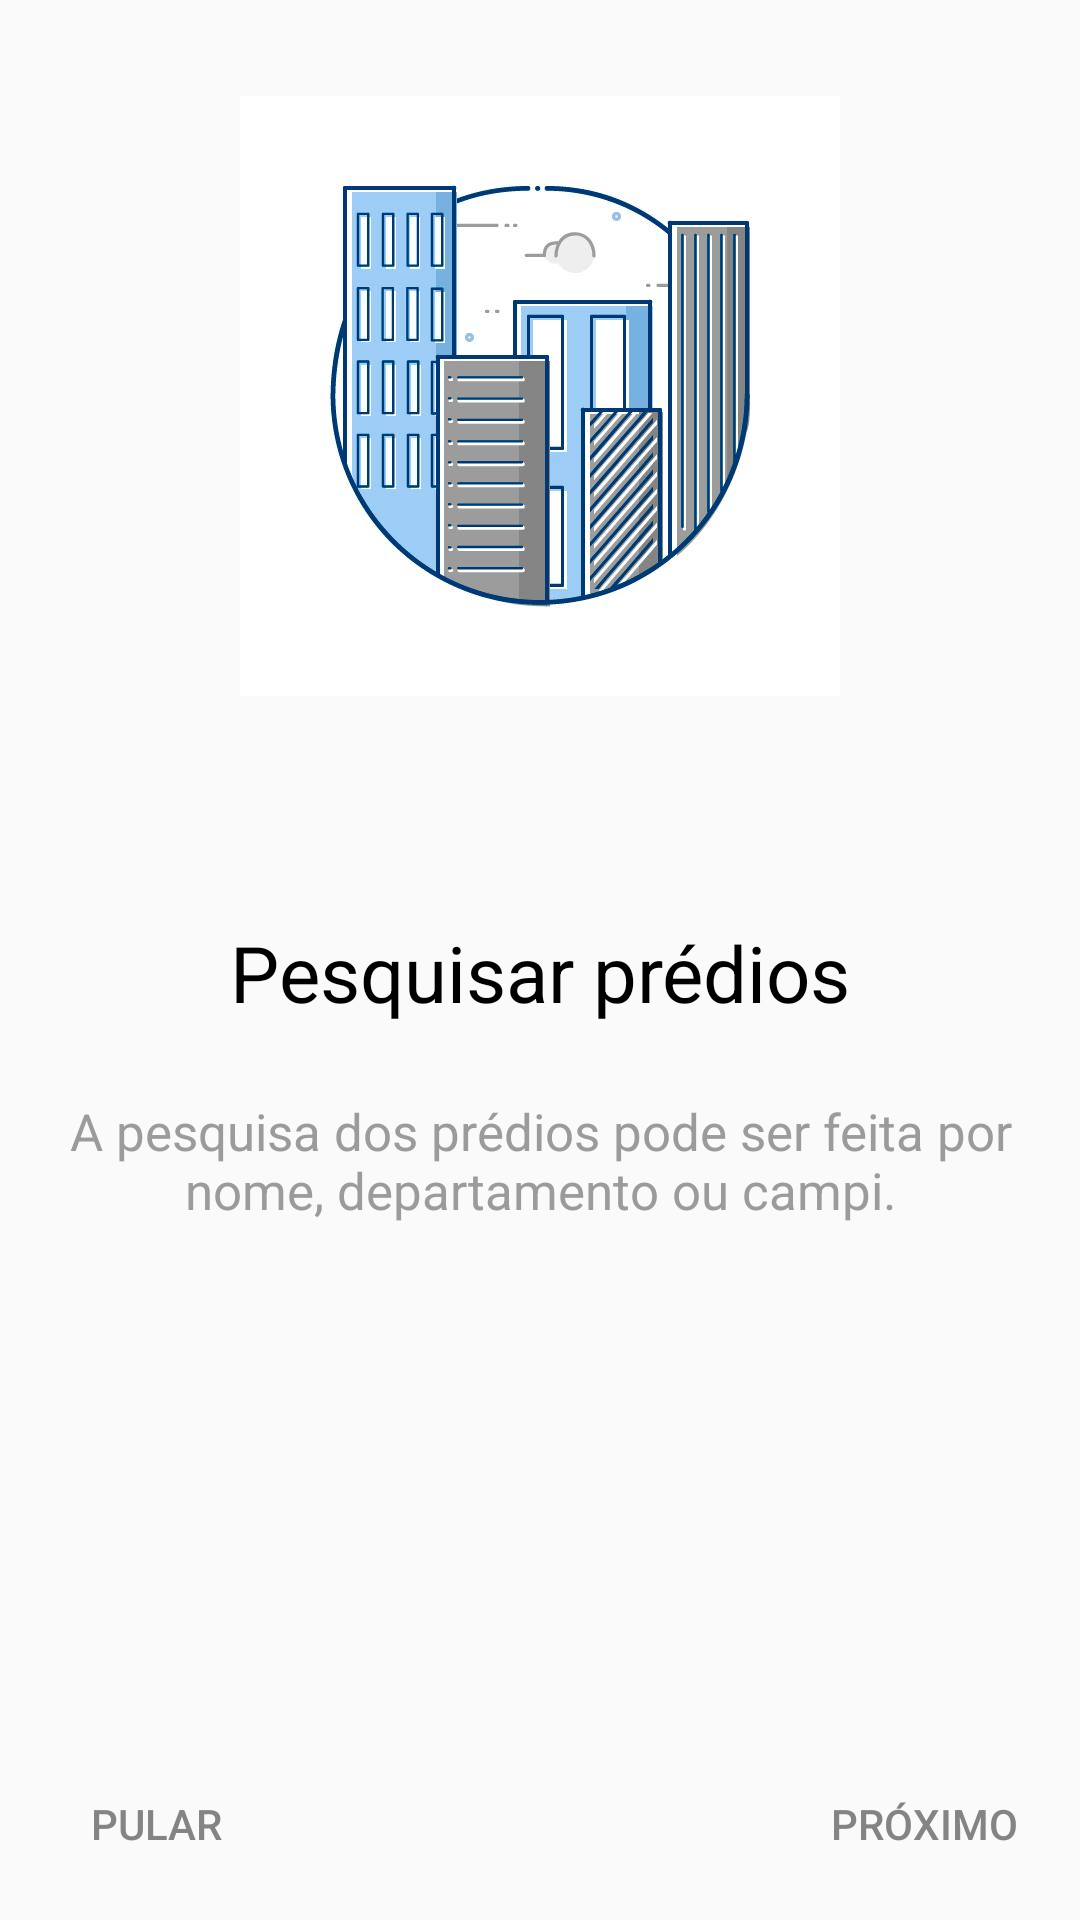

Layout XML and referenced resources for this Android screen:
<!-- AndroidManifest.xml: application theme AppTheme -->
<!-- res/layout/fragment_intro_fragment1.xml -->
<android.support.constraint.ConstraintLayout xmlns:android="http://schemas.android.com/apk/res/android"
    xmlns:app="http://schemas.android.com/apk/res-auto"
    xmlns:tools="http://schemas.android.com/tools"
    android:layout_width="match_parent"
    android:layout_height="match_parent"
    tools:context="br.ufrgs.cpd.ufrgsmapas.ui.intro_screen.IntroFragment1">

        <android.support.constraint.ConstraintLayout
            android:layout_width="match_parent"
            android:layout_height="match_parent">

            <ImageView
                android:id="@+id/imageView2"
                android:layout_width="wrap_content"
                android:layout_height="wrap_content"
                android:src="@drawable/intro_predios"
                tools:layout_editor_absoluteX="56dp"
                tools:layout_editor_absoluteY="33dp"
                app:layout_constraintTop_toTopOf="parent"
                android:layout_marginTop="32dp"
                app:layout_constraintStart_toStartOf="parent"
                app:layout_constraintHorizontal_bias="0.5"
                app:layout_constraintEnd_toEndOf="parent" />

            <TextView
                android:id="@+id/textView3"
                android:layout_width="wrap_content"
                android:layout_height="wrap_content"
                android:layout_marginTop="16dp"
                android:text="@string/intro1_title"
                android:textColor="@android:color/black"
                android:textSize="26sp"
                app:layout_constraintEnd_toEndOf="parent"
                app:layout_constraintHorizontal_bias="0.5"
                app:layout_constraintStart_toStartOf="parent"
                app:layout_constraintBottom_toBottomOf="parent"
                android:layout_marginBottom="8dp"
                app:layout_constraintTop_toTopOf="parent"
                tools:layout_editor_absoluteY="234dp" />

            <TextView
                android:id="@+id/textView2"
                android:layout_width="0dp"
                android:layout_height="wrap_content"
                android:layout_marginEnd="16dp"
                android:layout_marginStart="16dp"
                android:layout_marginTop="24dp"
                android:text="@string/intro1_text"
                android:textAlignment="center"
                android:textColor="@color/lightGrey"
                android:textSize="17sp"
                app:layout_constraintEnd_toEndOf="parent"
                app:layout_constraintHorizontal_bias="0.5"
                app:layout_constraintStart_toStartOf="parent"
                app:layout_constraintTop_toBottomOf="@+id/textView3"
                tools:layout_editor_absoluteX="127dp" />

            <Button
                android:id="@+id/btnNext"
                style="@style/Widget.AppCompat.Button.Borderless"
                android:layout_width="wrap_content"
                android:layout_height="wrap_content"
                android:layout_marginBottom="8dp"
                android:layout_marginRight="8dp"
                android:text="@string/intro_btn_next"
                android:textColor="@color/darkGrey"
                app:layout_constraintBottom_toBottomOf="parent"
                app:layout_constraintEnd_toEndOf="parent" />

            <Button
                android:id="@+id/btnSkip"
                style="@style/Widget.AppCompat.Button.Borderless"
                android:layout_width="wrap_content"
                android:layout_height="wrap_content"
                android:layout_marginBottom="8dp"
                android:layout_marginLeft="8dp"
                android:text="@string/intro_btn_skip"
                android:textColor="@color/darkGrey"
                app:layout_constraintBottom_toBottomOf="parent"
                app:layout_constraintStart_toStartOf="parent" />
        </android.support.constraint.ConstraintLayout>

</android.support.constraint.ConstraintLayout>
<!-- resources referenced by this layout -->
<resources>
  <color name="darkGrey">#848484</color>
  <color name="lightGrey">#9B9B9B</color>
  <!-- drawable intro_predios: jpg bitmap (drawable-hdpi, 12711 bytes) -->
  <string name="intro1_text">A pesquisa dos prédios pode ser feita por nome, departamento ou campi.</string>
  <string name="intro1_title">Pesquisar prédios</string>
  <string name="intro_btn_next">Próximo</string>
  <string name="intro_btn_skip">Pular</string>
  <style name="AppTheme" parent="Theme.AppCompat.Light.NoActionBar">
          
          <item name="colorPrimary">@color/colorPrimary</item>
          <item name="colorPrimaryDark">@color/colorPrimaryDark</item>
          <item name="colorAccent">@color/colorAccent</item>
          <item name="alertDialogTheme">@style/AlertDialogTheme</item>
      </style>
  <color name="colorPrimary">@color/lightBlue</color>
  <color name="colorPrimaryDark">@color/darkBlue</color>
  <color name="colorAccent">@color/md_white_1000</color>
  <style name="AlertDialogTheme" parent="ThemeOverlay.AppCompat.Dialog.Alert">
          <item name="buttonBarNegativeButtonStyle">@style/NegativeButtonStyle</item>
          <item name="buttonBarPositiveButtonStyle">@style/PositiveButtonStyle</item>
      </style>
  <color name="lightBlue">#ABCCF4</color>
  <color name="darkBlue">#043B72</color>
  <style name="NegativeButtonStyle" parent="Widget.AppCompat.Button.ButtonBar.AlertDialog">
          <item name="android:textColor">#333</item>
      </style>
  <style name="PositiveButtonStyle" parent="Widget.AppCompat.Button.ButtonBar.AlertDialog">
          <item name="android:textColor">#333</item>
      </style>
</resources>
